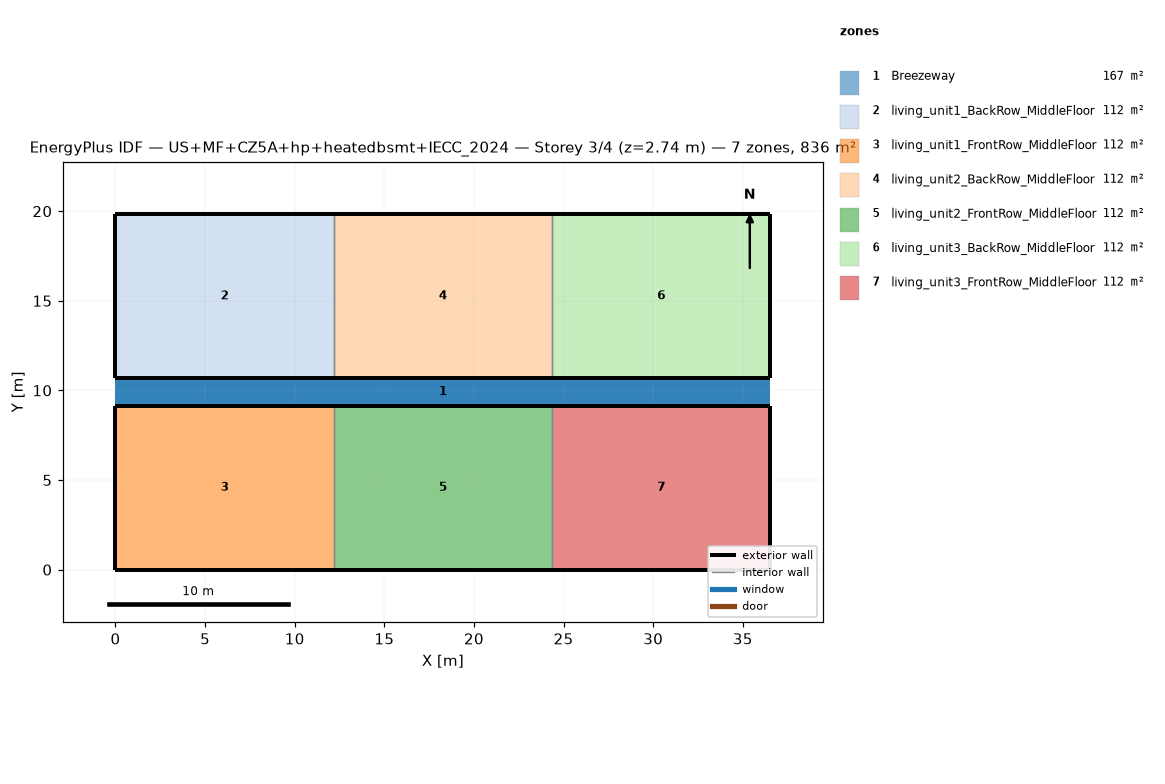
=== STOREY PLAN SPEC (per zone: floor XY polygon, exterior-wall plan segments, windows/doors) ===
zone 1: Breezeway  (167.0 m²)
  floor: (36.54, 9.16) (0.00, 9.16) (0.00, 10.68) (36.54, 10.68)
  floor: (36.54, 9.16) (0.00, 9.16) (0.00, 10.68) (36.54, 10.68)
  floor: (36.54, 9.16) (0.00, 9.16) (0.00, 10.68) (36.54, 10.68)
zone 2: living_unit1_BackRow_MiddleFloor  (111.5 m²)
  floor: (12.18, 10.68) (0.00, 10.68) (0.00, 19.84) (12.18, 19.84)
  exterior wall: (0.00, 10.68) – (12.18, 10.68)  [12.2 m]
  exterior wall: (12.18, 19.84) – (0.00, 19.84)  [12.2 m]
  exterior wall: (0.00, 19.84) – (0.00, 10.68)  [9.2 m]
  interior walls: 1
zone 3: living_unit1_FrontRow_MiddleFloor  (111.5 m²)
  floor: (12.18, 0.00) (0.00, 0.00) (0.00, 9.16) (12.18, 9.16)
  exterior wall: (0.00, 0.00) – (12.18, 0.00)  [12.2 m]
  exterior wall: (12.18, 9.16) – (0.00, 9.16)  [12.2 m]
  exterior wall: (0.00, 9.16) – (0.00, 0.00)  [9.2 m]
  interior walls: 1
zone 4: living_unit2_BackRow_MiddleFloor  (111.5 m²)
  floor: (24.36, 10.68) (12.18, 10.68) (12.18, 19.84) (24.36, 19.84)
  exterior wall: (12.18, 10.68) – (24.36, 10.68)  [12.2 m]
  exterior wall: (24.36, 19.84) – (12.18, 19.84)  [12.2 m]
  interior walls: 2
zone 5: living_unit2_FrontRow_MiddleFloor  (111.5 m²)
  floor: (24.36, 0.00) (12.18, 0.00) (12.18, 9.16) (24.36, 9.16)
  exterior wall: (12.18, 0.00) – (24.36, 0.00)  [12.2 m]
  exterior wall: (24.36, 9.16) – (12.18, 9.16)  [12.2 m]
  interior walls: 2
zone 6: living_unit3_BackRow_MiddleFloor  (111.5 m²)
  floor: (36.54, 10.68) (24.36, 10.68) (24.36, 19.84) (36.54, 19.84)
  exterior wall: (24.36, 10.68) – (36.54, 10.68)  [12.2 m]
  exterior wall: (36.54, 10.68) – (36.54, 19.84)  [9.2 m]
  exterior wall: (36.54, 19.84) – (24.36, 19.84)  [12.2 m]
  interior walls: 1
zone 7: living_unit3_FrontRow_MiddleFloor  (111.5 m²)
  floor: (36.54, 0.00) (24.36, 0.00) (24.36, 9.16) (36.54, 9.16)
  exterior wall: (24.36, 0.00) – (36.54, 0.00)  [12.2 m]
  exterior wall: (36.54, 0.00) – (36.54, 9.16)  [9.2 m]
  exterior wall: (36.54, 9.16) – (24.36, 9.16)  [12.2 m]
  interior walls: 1

=== DERIVED (storey summary) ===
Building: US+MF+CZ5A+hp+heatedbsmt+IECC_2024
Storey: 3 of 4  (floor level z = 2.74 m)
Storey gross floor area: 836.2 m²
Zones on this storey: 7
  - Breezeway: floor 167.0 m²
  - living_unit1_BackRow_MiddleFloor: floor 111.5 m²; exterior wall 33.5 m (86.9 m²); WWR 0.0%
  - living_unit1_FrontRow_MiddleFloor: floor 111.5 m²; exterior wall 33.5 m (86.9 m²); WWR 0.0%
  - living_unit2_BackRow_MiddleFloor: floor 111.5 m²; exterior wall 24.4 m (63.1 m²); WWR 0.0%
  - living_unit2_FrontRow_MiddleFloor: floor 111.5 m²; exterior wall 24.4 m (63.1 m²); WWR 0.0%
  - living_unit3_BackRow_MiddleFloor: floor 111.5 m²; exterior wall 33.5 m (86.9 m²); WWR 0.0%
  - living_unit3_FrontRow_MiddleFloor: floor 111.5 m²; exterior wall 33.5 m (86.9 m²); WWR 0.0%
Zone adjacency (shared interzone walls):
  - living_unit1_BackRow_MiddleFloor ↔ living_unit2_BackRow_MiddleFloor
  - living_unit1_FrontRow_MiddleFloor ↔ living_unit2_FrontRow_MiddleFloor
  - living_unit2_BackRow_MiddleFloor ↔ living_unit3_BackRow_MiddleFloor
  - living_unit2_FrontRow_MiddleFloor ↔ living_unit3_FrontRow_MiddleFloor